Image classification data set "flowers" (alkor2000/ai.xingyuncl.com-20250708 on GitHub). Class labels (5): daisy, dandelion, roses, sunflowers, tulips.

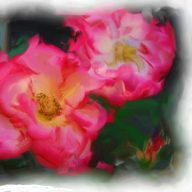
Label: roses

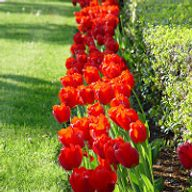
Label: tulips

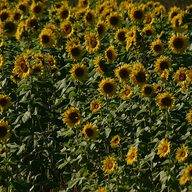
Label: sunflowers

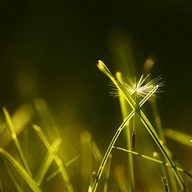
Label: dandelion

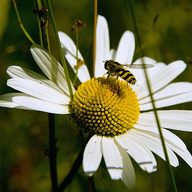
Label: daisy

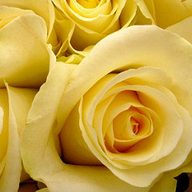
Label: roses
